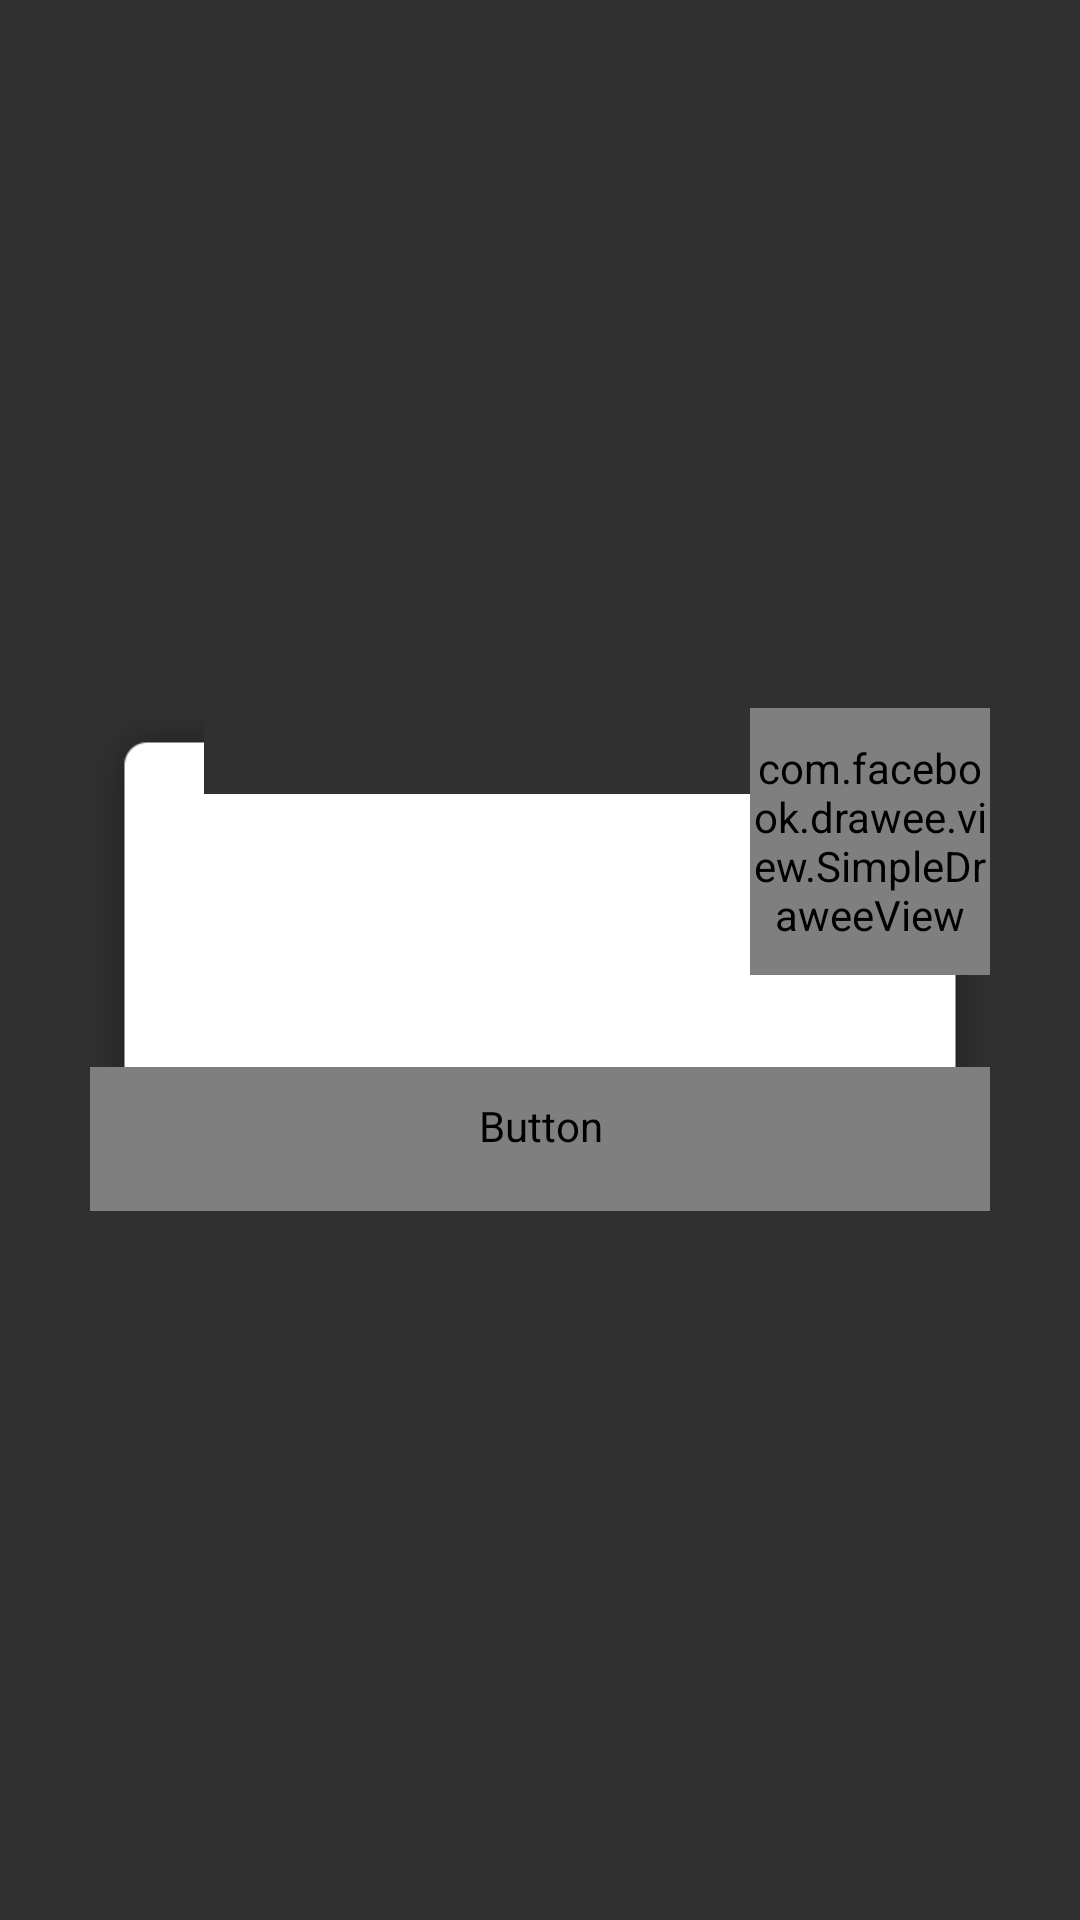

Produce the Android XML layout that renders to this screen, including the resource entries it uses.
<!-- AndroidManifest.xml: application theme AppTheme -->
<!-- res/layout/dialog_custom_single_button.xml -->
<?xml version="1.0" encoding="utf-8"?>
<LinearLayout xmlns:android="http://schemas.android.com/apk/res/android"
    xmlns:app="http://schemas.android.com/apk/res-auto"
    android:id="@+id/rl_dlg"
    android:layout_width="match_parent"
    android:layout_height="@dimen/d188"
    android:background="@color/transparent"
    android:gravity="center"
    android:orientation="vertical">

    <RelativeLayout
        android:id="@+id/ll_dlg"
        android:layout_width="@dimen/d300"
        android:layout_height="wrap_content"
        android:layout_centerInParent="true"
        android:background="@color/transparent"
        android:clickable="false"
        android:orientation="vertical">

        <LinearLayout
            android:id="@+id/rl_title"
            android:layout_width="match_parent"
            android:layout_height="wrap_content"
            android:background="@drawable/dlg_custom_top_bg"
            android:orientation="vertical">

            <TextView
                android:id="@+id/tv_dlg_title"
                android:layout_width="wrap_content"
                android:layout_height="wrap_content"
                android:layout_centerInParent="true"
                android:layout_gravity="center_horizontal"
                android:layout_marginTop="@dimen/d8"
                android:singleLine="true"
                android:textColor="#323232"
                android:textSize="@dimen/text_size_17" />

            <TextView
                android:id="@+id/tv_dlg_message"
                android:layout_width="match_parent"
                android:layout_height="wrap_content"
                android:layout_marginBottom="@dimen/d20"
                android:layout_marginLeft="@dimen/d29"
                android:layout_marginRight="@dimen/d29"
                android:layout_marginTop="@dimen/d31"
                android:gravity="center"
                android:textColor="#323232"
                android:textSize="@dimen/text_size_14" />

        </LinearLayout>

        <Button
            android:id="@+id/btn_confirm"
            android:layout_width="match_parent"
            android:layout_height="wrap_content"
            android:layout_below="@id/rl_title"
            android:background="@drawable/selector_dlg_single_bt_style"
            android:gravity="center"
            android:paddingTop="@dimen/d10"
            android:text="@string/confirm"
            android:textColor="@color/c_E4AF0A"
            android:textSize="@dimen/text_size_18"
            android:visibility="visible" />


        <com.facebook.drawee.view.SimpleDraweeView
            android:layout_width="@dimen/d80"
            android:layout_height="@dimen/d89"
            android:layout_alignParentRight="true"
            app:placeholderImage="@drawable/icon_btn_back_black" />
    </RelativeLayout>
</LinearLayout>
<!-- resources referenced by this layout -->
<resources>
  <color name="transparent">#00000000</color>
  <dimen name="d10">10dp</dimen>
  <dimen name="d188">188dp</dimen>
  <dimen name="d20">20dp</dimen>
  <dimen name="d29">29dp</dimen>
  <dimen name="d300">300dp</dimen>
  <dimen name="d31">31dp</dimen>
  <dimen name="d8">8dp</dimen>
  <dimen name="d80">80dp</dimen>
  <dimen name="d89">89dp</dimen>
  <dimen name="text_size_14">12.4sp</dimen>
  <dimen name="text_size_17">15.1sp</dimen>
  <dimen name="text_size_18">15.0sp</dimen>
  <!-- drawable icon_btn_back_black: png bitmap (drawable-hdpi, 222 bytes) -->
  <!-- drawable selector_dlg_single_bt_style (drawable) -->
  <?xml version="1.0" encoding="utf-8"?>
  <selector xmlns:android="http://schemas.android.com/apk/res/android">
      <item android:drawable="@drawable/selector_dlg_single_btn_normal" android:state_pressed="false"/>
      <item android:drawable="@drawable/selector_dlg_single_btn_press" android:state_pressed="true"/>
  </selector>
  <string name="confirm">确定</string>
  <style name="AppTheme" parent="Theme.AppCompat.NoActionBar" />
</resources>
